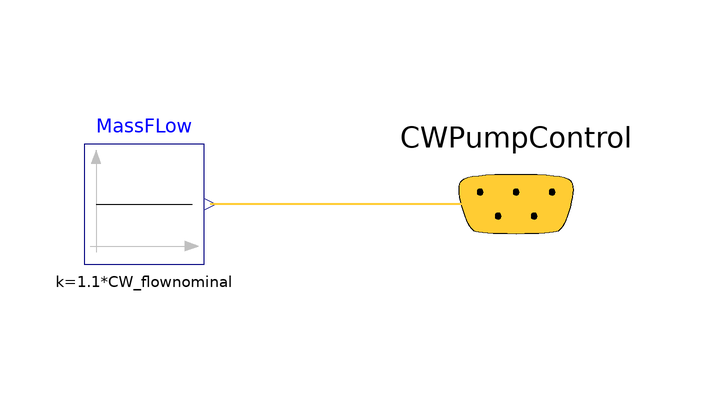

The Modelica model whose source follows is shown above as a component diagram (icons at their Placement, wires along their Line points).

model Pump
parameter Real CW_flownominal = 30 "Nominal Condensor Mass Flow Rate [kg/s]";
  Modelica.Blocks.Sources.Constant MassFLow(k=1.1*CW_flownominal)
    annotation (Placement(transformation(extent={{-12,-10},{8,10}})));
  Modelica.Blocks.Examples.BusUsage_Utilities.Interfaces.ControlBus CWPumpControl
    annotation (Placement(transformation(extent={{40,-20},{80,20}}),
        iconTransformation(extent={{46,-12},{76,14}})));
equation
  connect(CWPumpControl.PumpCW, MassFLow.y) annotation (Line(
      points={{60,0},{9,0}},
      color={255,204,51},
      thickness=0.5));
  annotation (Icon(coordinateSystem(preserveAspectRatio=false, extent={{-60,-60},
            {60,60}})),                                          Diagram(
        coordinateSystem(preserveAspectRatio=false, extent={{-60,-60},{60,60}})));
end Pump;